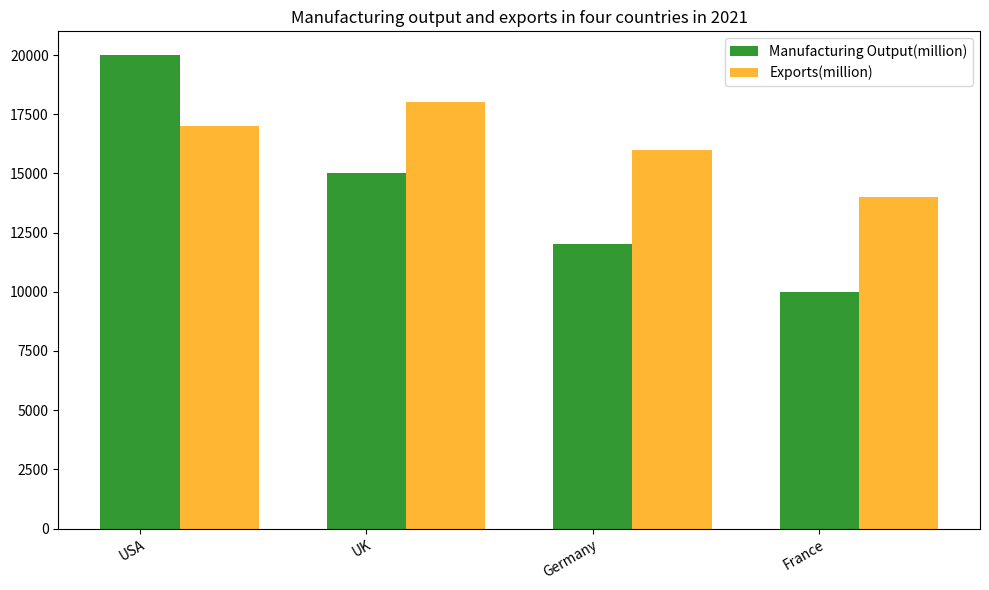

Write Python code to recreate this figure. (Note: this script raises an exception after producing the figure.)

import matplotlib.pyplot as plt
import numpy as np 

data = [['USA',20000,17000],
        ['UK',15000,18000],
        ['Germany',12000,16000],
        ['France',10000,14000]]

Country,Manufacturing_Output,Exports = zip(*data)

fig = plt.figure(figsize=(10,6))
ax = fig.add_subplot(1,1,1) 

bar_width = 0.35
ax.bar(Country, Manufacturing_Output, width=bar_width,label='Manufacturing Output(million)',color='green',align='center',alpha=0.8)
ax.bar(np.arange(len(Country))+bar_width, Exports, width=bar_width,label='Exports(million)',color='orange',align='center',alpha=0.8)

plt.xticks(np.arange(len(Country)),Country,rotation=30,ha='right',wrap=True)
plt.legend(loc='best')
plt.title('Manufacturing output and exports in four countries in 2021')
plt.tight_layout()
plt.savefig('bar chart/png/120.png')
plt.clf()
